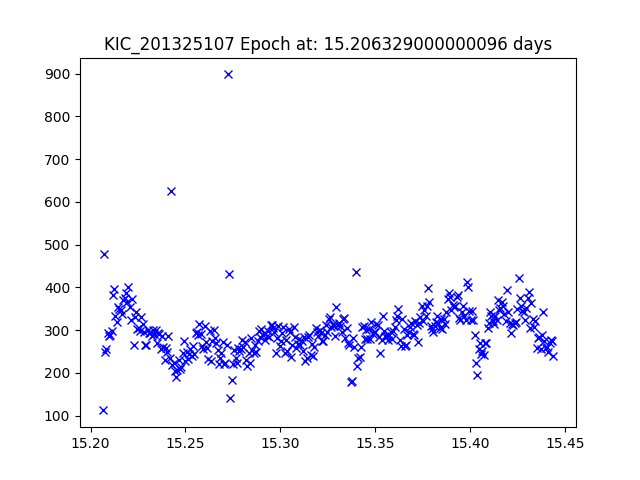

Data behind this chart, as committed beside it:
JDtimes, observed fluxes, observed uncertainties
15.21, 112.3, 19.96
15.21, 478.7, 18.39
15.21, 249.2, 19.1
15.21, 256.7, 19.07
15.21, 293.4, 18.92
15.21, 287.3, 18.94
15.21, 288.1, 18.94
15.21, 297.6, 18.9
15.21, 381.5, 18.64
15.21, 397.3, 18.59
15.21, 332.8, 18.78
15.21, 318.2, 18.83
15.21, 353.4, 18.72
15.22, 349.7, 18.73
15.22, 347.3, 18.74
15.22, 337.9, 18.77
15.22, 369.6, 18.67
15.22, 375.7, 18.65
15.22, 387.1, 18.62
15.22, 365.8, 18.68
15.22, 401.6, 18.58
15.22, 353.1, 18.72
15.22, 324.6, 18.81
15.22, 372.8, 18.66
15.22, 266.4, 19.02
15.22, 330.8, 18.79
15.22, 343, 18.75
15.22, 303.1, 18.88
15.23, 305.3, 18.88
15.23, 298.5, 18.9
15.23, 329.9, 18.79
15.23, 313.8, 18.85
15.23, 295.5, 18.91
15.23, 265.7, 19.03
15.23, 265.7, 19.03
15.23, 300.3, 18.89
15.23, 292.5, 18.92
15.23, 292.9, 18.92
15.23, 287, 18.94
15.23, 301.1, 18.89
15.23, 290.7, 18.93
15.23, 300.7, 18.89
15.23, 270.6, 19.01
15.24, 292.6, 18.92
15.24, 290.5, 18.93
15.24, 256.7, 19.07
15.24, 285.3, 18.95
15.24, 260.5, 19.05
15.24, 230.6, 19.18
15.24, 257.7, 19.06
15.24, 248.5, 19.1
15.24, 285.4, 18.95
15.24, 235.5, 19.16
15.24, 625.9, 18.1
15.24, 218.5, 19.24
15.24, 223.1, 19.22
15.24, 204.6, 19.31
15.25, 190.8, 19.39
15.25, 206.2, 19.3
15.25, 231.3, 19.18
... 290 more rows
